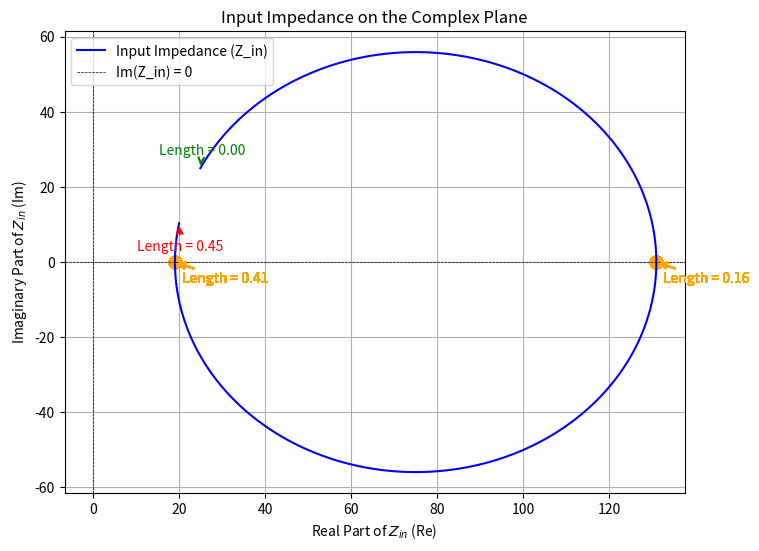

Generate this figure with matplotlib:
import matplotlib.pyplot as plt
import numpy as np

characteristic_impedance = 50
load_impedance = 25 + 25j


# Function to calculate the input impedance
def input_impedance(characteristic, load, length):
    return (characteristic * (load + 1j * characteristic * np.tan(2 * np.pi * length))) / (
            characteristic + load * 1j * np.tan(2 * np.pi * length)
    )

#overlook this is just for a hw problem
print(input_impedance(50, 20-35j, -0.3))


# Define parameters
start_value = 0
end_value = 0.45
num_points = 1000000  # Number of points to sample

length_values = np.linspace(start_value, end_value, num_points)
y_values = input_impedance(characteristic_impedance, load_impedance, length_values)

# Extract real and imaginary parts for complex plane visualization
real_parts = np.real(y_values)
imag_parts = np.imag(y_values)

# Find points where the imaginary part equals zero
zero_imag_indices = np.isclose(imag_parts, 0, atol=1e-2)  # Tolerance for floating-point precision
zero_imag_lengths = length_values[zero_imag_indices]
zero_imag_points_real = real_parts[zero_imag_indices]
#print(zero_imag_points_real)
zero_imag_points_imag = imag_parts[zero_imag_indices]
#print(zero_imag_points_imag)

# Plot the results on the complex plane
plt.figure(figsize=(8, 6))
plt.plot(real_parts, imag_parts, label="Input Impedance (Z_in)", color="blue")
plt.axhline(0, color="black", linewidth=0.5, linestyle="--")
plt.axvline(0, color="black", linewidth=0.5, linestyle="--")

# Annotate the starting point
plt.annotate(f"Length = {length_values[0]:.2f}",
             (real_parts[0], imag_parts[0]),
             textcoords="offset points", xytext=(-30, 10),
             arrowprops=dict(arrowstyle="->", color="green", lw=1.5),
             fontsize=10, color="green")

# Annotate the ending point
plt.annotate(f"Length = {length_values[-1]:.2f}",
             (real_parts[-1], imag_parts[-1]),
             textcoords="offset points", xytext=(-30, -20),
             arrowprops=dict(arrowstyle="->", color="red", lw=1.5),
             fontsize=10, color="red")

# Annotate and mark points where Im(Z) = 0
for i, (real, imag, length) in enumerate(zip(zero_imag_points_real, zero_imag_points_imag, zero_imag_lengths)):
    plt.scatter(real, imag, color="orange", marker="o", s=80)  # Mark the point on the graph
    plt.annotate(f"Length = {length:.2f}",
                 (real, imag),
                 textcoords="offset points", xytext=(5, -15),
                 arrowprops=dict(arrowstyle="->", color="orange", lw=1.5),
                 fontsize=10, color="orange")

# Add labels, title, and legend
plt.xlabel("Real Part of $Z_{in}$ (Re)")
plt.ylabel("Imaginary Part of $Z_{in}$ (Im)")
plt.title("Input Impedance on the Complex Plane")
plt.legend(["Input Impedance (Z_in)", "Im(Z_in) = 0"], loc="best")
plt.grid(True)
plt.show()



